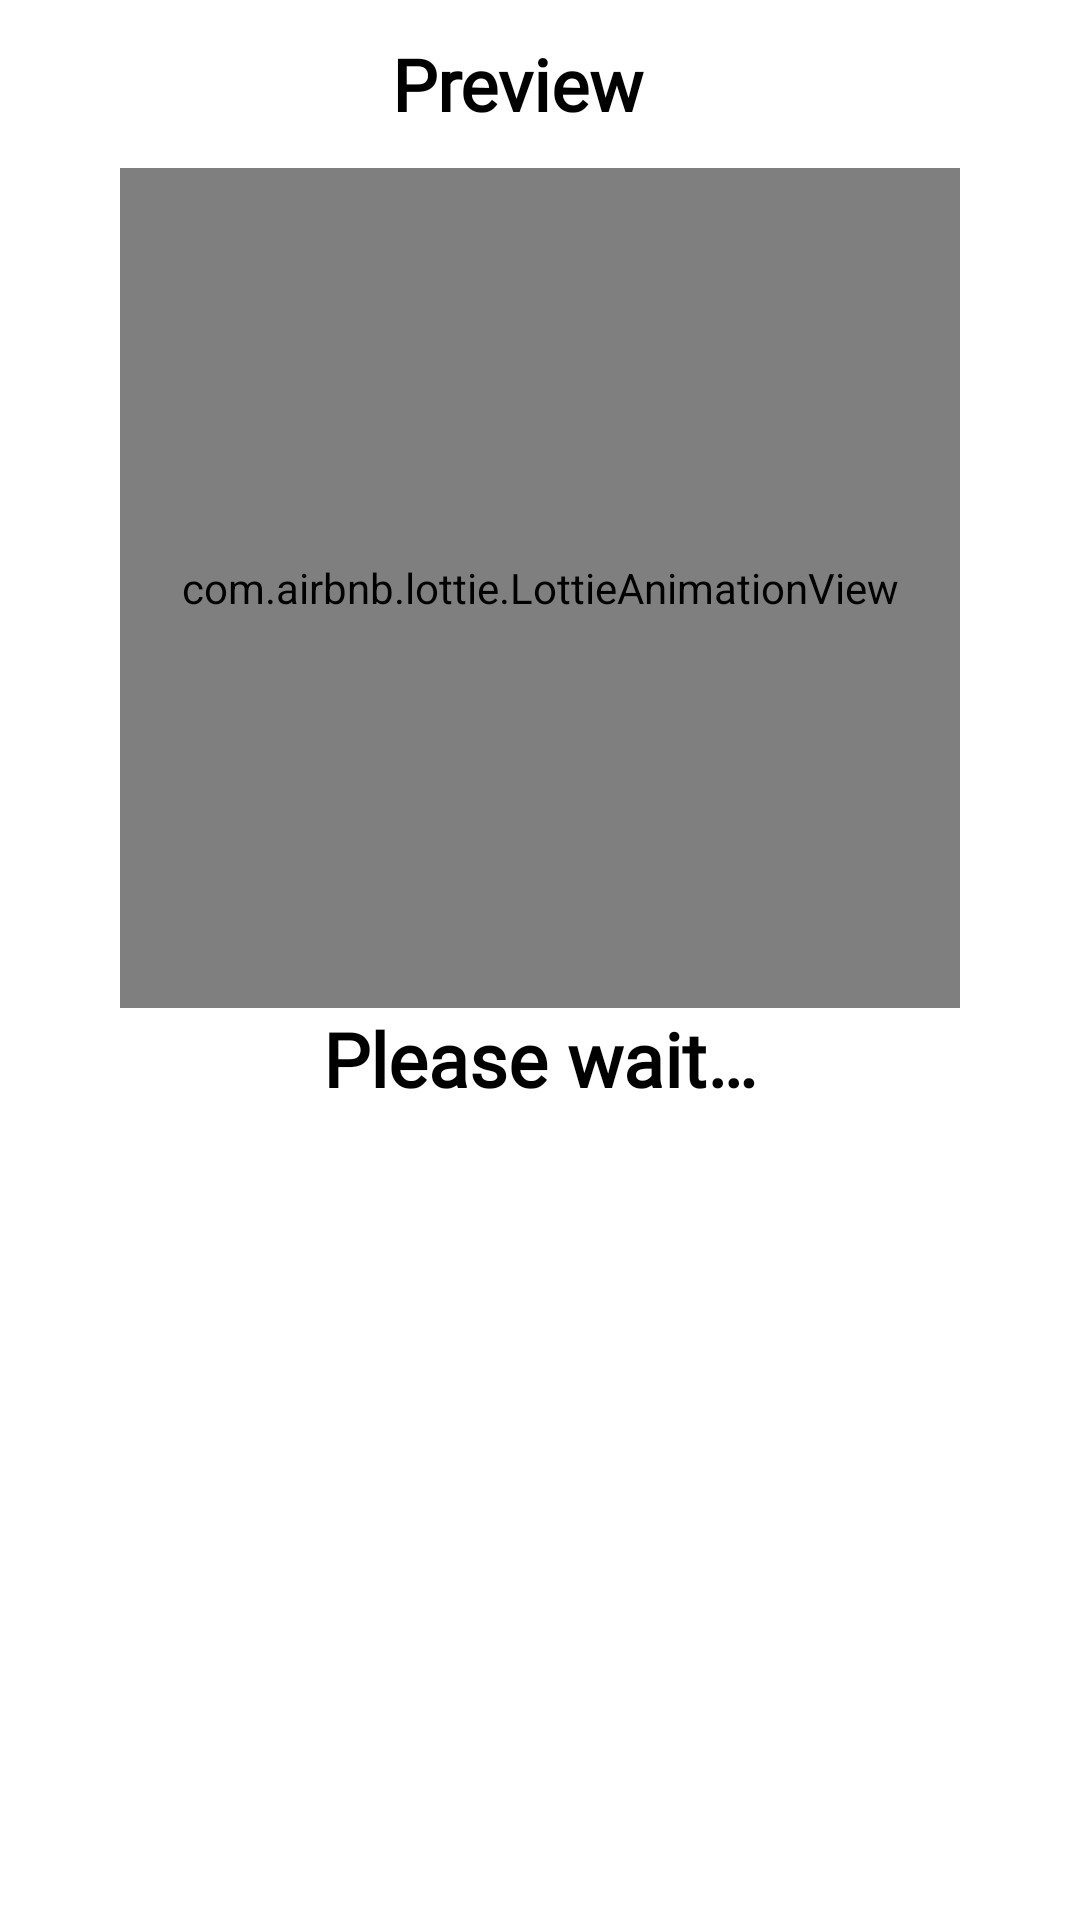

Layout XML and referenced resources for this Android screen:
<!-- AndroidManifest.xml: application theme Theme.VoiceChangerSpeechShift -->
<!-- res/layout/activity_save.xml -->
<?xml version="1.0" encoding="utf-8"?>
<layout xmlns:android="http://schemas.android.com/apk/res/android"
    xmlns:app="http://schemas.android.com/apk/res-auto">

    <data>

    </data>

    <RelativeLayout
        android:layout_width="match_parent"
        android:layout_height="match_parent">

        <RelativeLayout
            android:id="@+id/toolbar"
            android:layout_width="match_parent"
            android:layout_height="?attr/actionBarSize"
            android:paddingHorizontal="16dp">

            <androidx.appcompat.widget.AppCompatTextView
                android:id="@+id/tv_title"
                android:layout_width="match_parent"
                android:layout_height="wrap_content"
                android:layout_centerVertical="true"
                android:layout_marginEnd="@dimen/_15sdp"
                android:fontFamily="@font/typo_round_regular"
                android:gravity="center_horizontal"
                android:maxLines="1"
                android:text="@string/preview"
                android:textColor="@color/black"
                android:textSize="24sp"
                android:textStyle="bold" />


        </RelativeLayout>

        <ScrollView
            android:layout_width="match_parent"
            android:layout_height="match_parent"
            android:layout_below="@+id/toolbar"
            android:fillViewport="true">

            <LinearLayout
                android:layout_width="match_parent"
                android:layout_height="wrap_content"
                android:gravity="center_horizontal"
                android:orientation="vertical">

                <com.airbnb.lottie.LottieAnimationView
                    android:id="@+id/iv_gif"
                    android:layout_width="280dp"
                    android:layout_height="280dp"
                    android:visibility="visible"
                    app:lottie_autoPlay="true"
                    app:lottie_loop="true"
                    app:lottie_rawRes="@raw/lottie_record" />

                <androidx.appcompat.widget.AppCompatTextView
                    android:id="@+id/tv_status"
                    android:layout_width="wrap_content"
                    android:layout_height="wrap_content"
                    android:layout_gravity="center"
                    android:fontFamily="@font/proxima_nova_semibold"
                    android:gravity="center_horizontal"
                    android:text="@string/please_wait"
                    android:textColor="@color/black"
                    android:textSize="25sp"
                    android:textStyle="bold" />

                <androidx.appcompat.widget.AppCompatTextView
                    android:id="@+id/preview"
                    style="@style/TextAppearance.MaterialComponents.Headline5"
                    android:layout_width="match_parent"
                    android:layout_height="60dp"
                    android:layout_gravity="center_vertical"
                    android:layout_marginHorizontal="20dp"
                    android:layout_marginTop="25dp"
                    android:fontFamily="@font/proxima_nova_semibold"
                    android:background="@drawable/bg_gradient"
                    android:gravity="center"
                    android:paddingTop="@dimen/_10sdp"
                    android:paddingBottom="@dimen/_10sdp"
                    android:text="@string/done"
                    android:textColor="@color/white"
                    android:textStyle="bold"
                    android:visibility="invisible" />

                <RelativeLayout
                    android:id="@+id/medumrect"
                    android:layout_width="match_parent"
                    android:layout_height="wrap_content"
                    android:layout_gravity="bottom"
                    android:layout_marginTop="5dp"
                    android:background="@color/ads_bg_color"
                    android:gravity="bottom"
                    android:orientation="vertical"
                    android:visibility="visible" />

            </LinearLayout>

        </ScrollView>

    </RelativeLayout>

</layout>
<!-- resources referenced by this layout -->
<resources>
  <color name="ads_bg_color">#E0E0E0</color>
  <color name="black">#FF000000</color>
  <color name="white">#FFFFFFFF</color>
  <dimen name="_10sdp">10dp</dimen>
  <dimen name="_15sdp">15dp</dimen>
  <string name="done">Done</string>
  <string name="please_wait">Please wait…</string>
  <string name="preview">Preview</string>
  <style name="Theme.VoiceChangerSpeechShift" parent="@style/Theme.AppCompat.Light.NoActionBar">
          <item name="android:windowBackground">@color/white</item>
          <item name="android:statusBarColor">@color/colorBackground</item>
          <item name="colorOnPrimary">@color/colorBackground</item>
          <item name="colorOnSecondary">@color/colorBackground</item>
          <item name="colorPrimary">@color/colorBackground</item>
          <item name="colorPrimaryVariant">@color/colorBackground</item>
          <item name="colorSecondary">@color/colorBackground</item>
          <item name="colorSecondaryVariant">@color/colorBackground</item>
          <item name="android:windowLightStatusBar">true</item>
          <item name="windowActionBar">false</item>
          <item name="windowNoTitle">true</item>
  
          <item name="android:windowDisablePreview">true</item>
          <item name="android:windowIsTranslucent">true</item>
  
      </style>
  <color name="colorBackground">#E8F2FE</color>
</resources>
